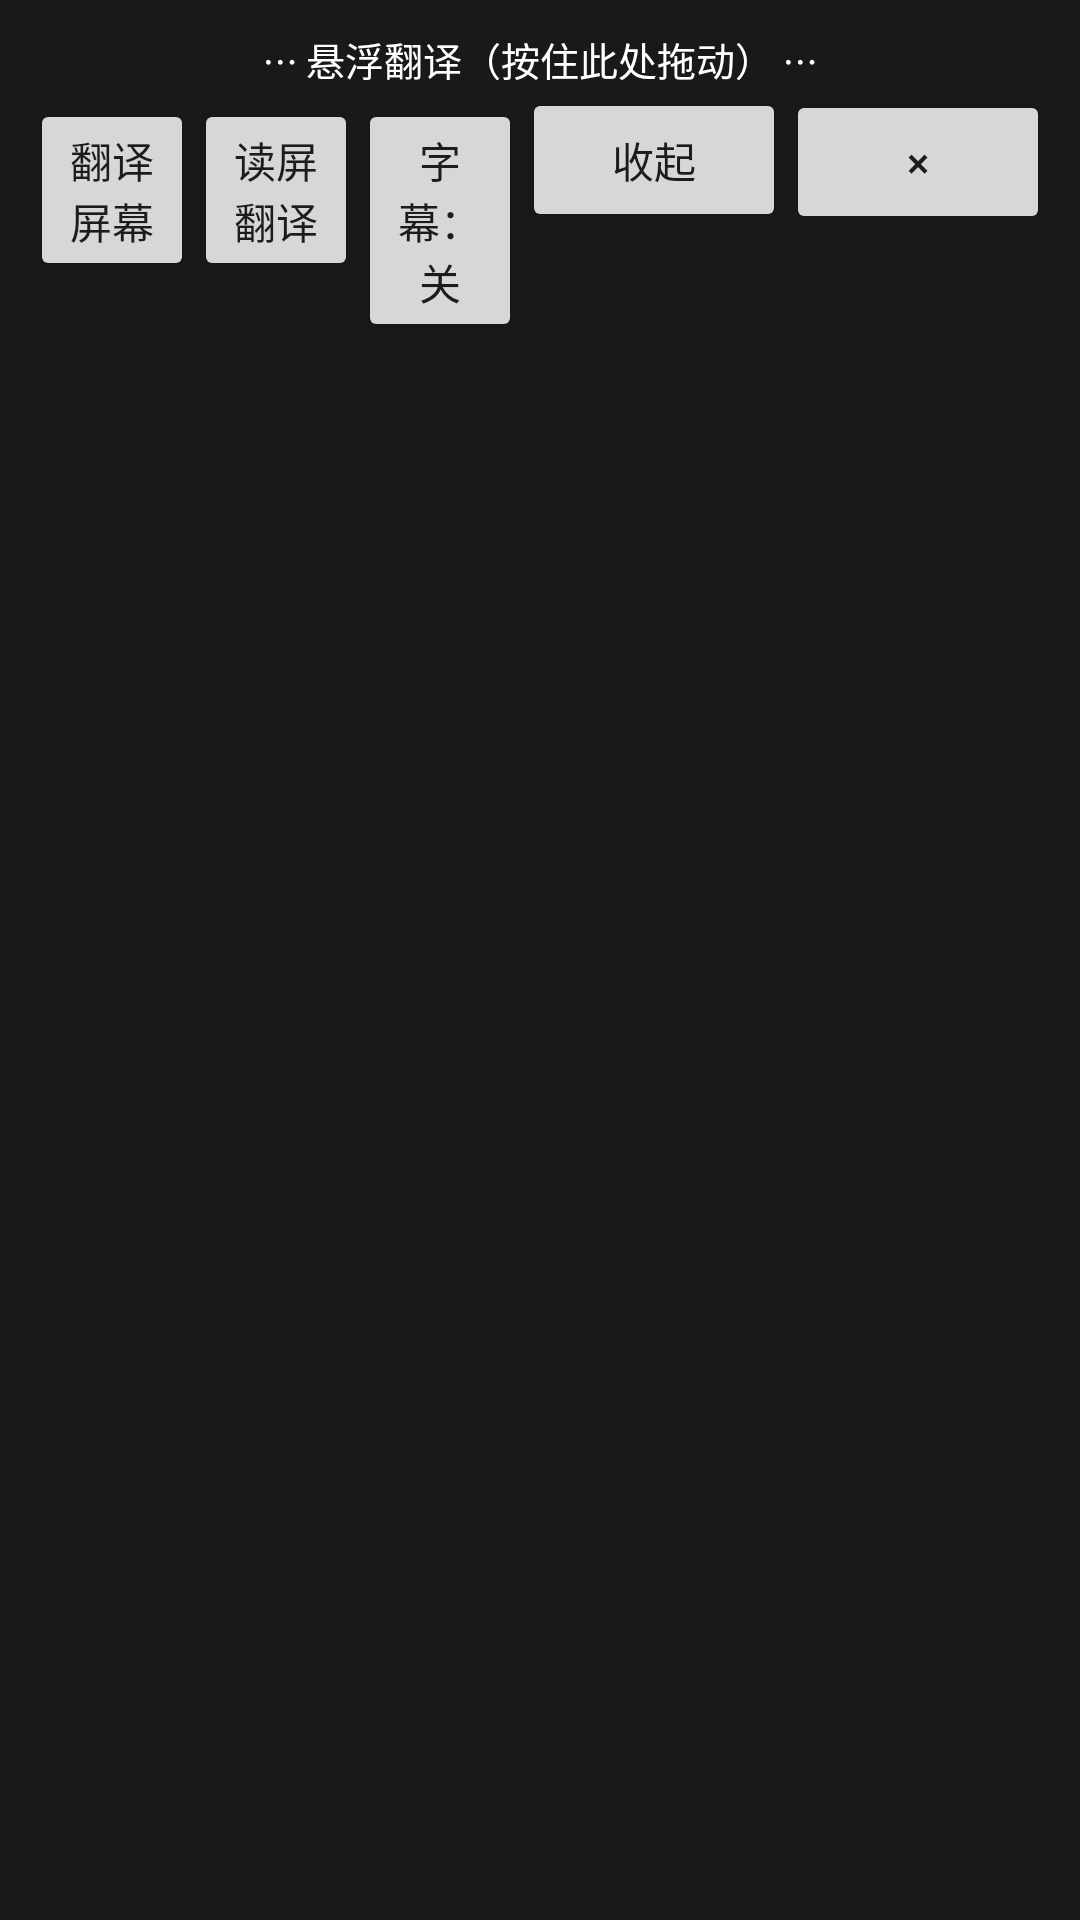

This screen was rendered from an Android layout file. Write that file and the resources it references.
<!-- AndroidManifest.xml: application theme Theme.FloatTranslator -->
<!-- res/layout/overlay_floating.xml -->
<?xml version="1.0" encoding="utf-8"?>
<LinearLayout xmlns:android="http://schemas.android.com/apk/res/android"
    android:layout_width="match_parent"
    android:layout_height="wrap_content"
    android:background="#E6000000"
    android:orientation="vertical"
    android:padding="10dp">

    <TextView
        android:id="@+id/dragHandle"
        android:layout_width="match_parent"
        android:layout_height="wrap_content"
        android:gravity="center"
        android:text="⋯ 悬浮翻译（按住此处拖动） ⋯"
        android:textColor="#FFFFFF"
        android:textSize="13sp" />

    <LinearLayout
        android:layout_width="match_parent"
        android:layout_height="wrap_content"
        android:orientation="horizontal">

        <Button
            android:id="@+id/btnTranslateScreen"
            android:layout_width="0dp"
            android:layout_height="wrap_content"
            android:layout_weight="1"
            android:text="翻译屏幕" />
        <Button
            android:id="@+id/btnTranslateAccessibility"
            android:layout_width="0dp"
            android:layout_height="wrap_content"
            android:layout_weight="1"
            android:text="读屏翻译" />

        <Button
            android:id="@+id/btnSubtitle"
            android:layout_width="0dp"
            android:layout_height="wrap_content"
            android:layout_weight="1"
            android:text="字幕：关" />

        <Button
            android:id="@+id/btnCollapse"
            android:layout_width="wrap_content"
            android:layout_height="wrap_content"
            android:text="收起" />

        <Button
            android:id="@+id/btnClose"
            android:layout_width="wrap_content"
            android:layout_height="wrap_content"
            android:text="×" />
    </LinearLayout>

    <LinearLayout
        android:id="@+id/resultPane"
        android:layout_width="match_parent"
        android:layout_height="wrap_content"
        android:orientation="vertical">

        <TextView
            android:id="@+id/tvSubtitle"
            android:layout_width="match_parent"
            android:layout_height="wrap_content"
            android:layout_marginTop="8dp"
            android:textColor="#FFEB3B"
            android:textSize="22sp"
            android:textStyle="bold" />

        <TextView
            android:id="@+id/tvOriginal"
            android:layout_width="match_parent"
            android:layout_height="wrap_content"
            android:layout_marginTop="6dp"
            android:textColor="#FFFFFF"
            android:textSize="15sp" />

        <TextView
            android:id="@+id/tvTranslated"
            android:layout_width="match_parent"
            android:layout_height="wrap_content"
            android:layout_marginTop="4dp"
            android:textColor="#FFFFFF"
            android:textSize="18sp"
            android:textStyle="bold" />

        <TextView
            android:id="@+id/tvCompare"
            android:layout_width="match_parent"
            android:layout_height="wrap_content"
            android:layout_marginTop="6dp"
            android:textColor="#BBBBBB"
            android:textSize="15sp"
            android:visibility="gone" />

        <TextView
            android:id="@+id/tvStatus"
            android:layout_width="match_parent"
            android:layout_height="wrap_content"
            android:layout_marginTop="6dp"
            android:textColor="#BBBBBB"
            android:textSize="12sp" />
    </LinearLayout>
</LinearLayout>
<!-- resources referenced by this layout -->
<resources>
  <style name="Theme.FloatTranslator" parent="Theme.MaterialComponents.DayNight.DarkActionBar">
          <item name="colorPrimary">#7C4DFF</item>
          <item name="colorPrimaryVariant">#5E35B1</item>
          <item name="colorAccent">#FFEB3B</item>
      </style>
</resources>
